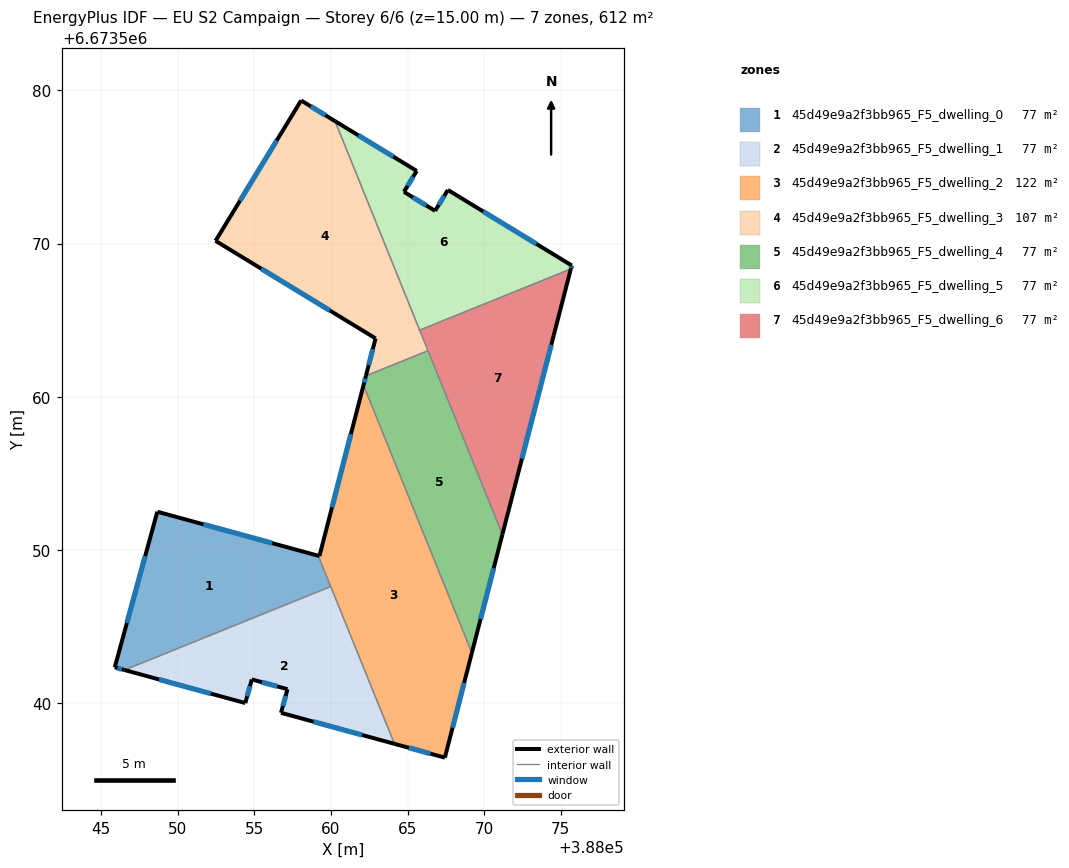
=== STOREY PLAN SPEC (per zone: floor XY polygon, exterior-wall plan segments, windows/doors) ===
zone 1: 45d49e9a2f3bb965_F5_dwelling_0  (76.5 m²)
  floor: (388059.18, 6673549.63) (388059.99, 6673547.62) (388046.53, 6673542.18) (388045.90, 6673542.35) (388048.67, 6673552.51)
  exterior wall: (388045.90, 6673542.35) – (388046.53, 6673542.18)  [0.7 m]
    window: (388046.08, 6673542.30) – (388046.35, 6673542.23)  [0.4 m²]
  exterior wall: (388048.67, 6673552.51) – (388045.90, 6673542.35)  [10.5 m]
    window: (388047.88, 6673549.60) – (388046.69, 6673545.25)  [5.8 m²]
  exterior wall: (388059.18, 6673549.63) – (388048.67, 6673552.51)  [10.9 m]
    window: (388056.18, 6673550.45) – (388051.67, 6673551.69)  [6.0 m²]
  interior walls: 2
zone 2: 45d49e9a2f3bb965_F5_dwelling_1  (76.5 m²)
  floor: (388059.99, 6673547.62) (388064.15, 6673537.36) (388056.75, 6673539.38) (388057.17, 6673540.93) (388054.84, 6673541.56) (388054.42, 6673540.02) (388046.53, 6673542.18)
  exterior wall: (388046.53, 6673542.18) – (388054.42, 6673540.02)  [8.2 m]
    window: (388048.79, 6673541.56) – (388052.17, 6673540.64)  [4.5 m²]
  exterior wall: (388056.75, 6673539.38) – (388064.15, 6673537.36)  [7.7 m]
    window: (388058.86, 6673538.81) – (388062.03, 6673537.94)  [4.2 m²]
  exterior wall: (388057.17, 6673540.93) – (388056.75, 6673539.38)  [1.6 m]
    window: (388057.05, 6673540.49) – (388056.87, 6673539.83)  [0.9 m²]
  exterior wall: (388054.84, 6673541.56) – (388057.17, 6673540.93)  [2.4 m]
    window: (388055.50, 6673541.38) – (388056.50, 6673541.11)  [1.3 m²]
  exterior wall: (388054.42, 6673540.02) – (388054.84, 6673541.56)  [1.6 m]
    window: (388054.54, 6673540.46) – (388054.72, 6673541.12)  [0.9 m²]
  interior walls: 2
zone 3: 45d49e9a2f3bb965_F5_dwelling_2  (122.4 m²)
  floor: (388062.13, 6673560.76) (388069.20, 6673543.30) (388067.44, 6673536.46) (388064.15, 6673537.36) (388059.18, 6673549.63) (388059.25, 6673549.61)
  exterior wall: (388062.13, 6673560.76) – (388059.25, 6673549.61)  [11.5 m]
    window: (388061.31, 6673557.58) – (388060.07, 6673552.80)  [6.3 m²]
  exterior wall: (388067.44, 6673536.46) – (388069.20, 6673543.30)  [7.1 m]
    window: (388067.94, 6673538.41) – (388068.69, 6673541.34)  [3.9 m²]
  exterior wall: (388064.15, 6673537.36) – (388067.44, 6673536.46)  [3.4 m]
    window: (388065.09, 6673537.10) – (388066.50, 6673536.72)  [1.9 m²]
  exterior wall: (388059.25, 6673549.61) – (388059.18, 6673549.63)  [0.1 m]
  interior walls: 3
zone 4: 45d49e9a2f3bb965_F5_dwelling_3  (107.1 m²)
  floor: (388060.27, 6673577.99) (388066.34, 6673563.01) (388062.28, 6673561.37) (388062.91, 6673563.82) (388052.47, 6673570.18) (388058.06, 6673579.34)
  exterior wall: (388062.91, 6673563.82) – (388062.28, 6673561.37)  [2.5 m]
    window: (388062.73, 6673563.12) – (388062.46, 6673562.07)  [1.4 m²]
  exterior wall: (388052.47, 6673570.18) – (388062.91, 6673563.82)  [12.2 m]
    window: (388055.46, 6673568.36) – (388059.93, 6673565.63)  [6.7 m²]
  exterior wall: (388058.06, 6673579.34) – (388052.47, 6673570.18)  [10.7 m]
    window: (388056.46, 6673576.72) – (388054.07, 6673572.80)  [5.9 m²]
  exterior wall: (388060.27, 6673577.99) – (388058.06, 6673579.34)  [2.6 m]
    window: (388059.64, 6673578.38) – (388058.69, 6673578.95)  [1.4 m²]
  interior walls: 3
zone 5: 45d49e9a2f3bb965_F5_dwelling_4  (76.5 m²)
  floor: (388066.34, 6673563.01) (388071.19, 6673551.02) (388069.20, 6673543.30) (388062.13, 6673560.76) (388062.28, 6673561.37)
  exterior wall: (388069.20, 6673543.30) – (388071.19, 6673551.02)  [8.0 m]
    window: (388069.77, 6673545.50) – (388070.62, 6673548.82)  [4.4 m²]
  exterior wall: (388062.28, 6673561.37) – (388062.13, 6673560.76)  [0.6 m]
    window: (388062.24, 6673561.20) – (388062.17, 6673560.94)  [0.3 m²]
  interior walls: 3
zone 6: 45d49e9a2f3bb965_F5_dwelling_5  (76.5 m²)
  floor: (388067.63, 6673573.50) (388075.72, 6673568.57) (388075.66, 6673568.35) (388065.79, 6673564.35) (388060.27, 6673577.99) (388065.60, 6673574.74) (388064.77, 6673573.38) (388066.80, 6673572.14)
  exterior wall: (388075.66, 6673568.35) – (388075.72, 6673568.57)  [0.2 m]
    window: (388075.67, 6673568.41) – (388075.70, 6673568.51)  [0.1 m²]
  exterior wall: (388065.60, 6673574.74) – (388060.27, 6673577.99)  [6.2 m]
    window: (388064.08, 6673575.67) – (388061.79, 6673577.06)  [3.4 m²]
  exterior wall: (388064.77, 6673573.38) – (388065.60, 6673574.74)  [1.6 m]
    window: (388065.01, 6673573.77) – (388065.36, 6673574.35)  [0.9 m²]
  exterior wall: (388066.80, 6673572.14) – (388064.77, 6673573.38)  [2.4 m]
    window: (388066.22, 6673572.49) – (388065.35, 6673573.02)  [1.3 m²]
  exterior wall: (388067.63, 6673573.50) – (388066.80, 6673572.14)  [1.6 m]
    window: (388067.39, 6673573.11) – (388067.04, 6673572.53)  [0.9 m²]
  exterior wall: (388075.72, 6673568.57) – (388067.63, 6673573.50)  [9.5 m]
    window: (388073.41, 6673569.98) – (388069.94, 6673572.09)  [5.2 m²]
  interior walls: 2
zone 7: 45d49e9a2f3bb965_F5_dwelling_6  (76.5 m²)
  floor: (388075.66, 6673568.35) (388071.19, 6673551.02) (388065.79, 6673564.35)
  exterior wall: (388071.19, 6673551.02) – (388075.66, 6673568.35)  [17.9 m]
    window: (388072.47, 6673555.97) – (388074.38, 6673563.40)  [9.9 m²]
  interior walls: 3

=== DERIVED (storey summary) ===
Building: EU S2 Campaign
Storey: 6 of 6  (floor level z = 15.00 m)
Storey gross floor area: 612.1 m²
Zones on this storey: 7
  - 45d49e9a2f3bb965_F5_dwelling_0: floor 76.5 m²; exterior wall 22.1 m (66.2 m²); 3 window(s) 12.2 m²; WWR 18.4%
  - 45d49e9a2f3bb965_F5_dwelling_1: floor 76.5 m²; exterior wall 21.5 m (64.4 m²); 5 window(s) 11.8 m²; WWR 18.4%
  - 45d49e9a2f3bb965_F5_dwelling_2: floor 122.4 m²; exterior wall 22.1 m (66.2 m²); 3 window(s) 12.1 m²; WWR 18.3%
  - 45d49e9a2f3bb965_F5_dwelling_3: floor 107.1 m²; exterior wall 28.1 m (84.2 m²); 4 window(s) 15.5 m²; WWR 18.4%
  - 45d49e9a2f3bb965_F5_dwelling_4: floor 76.5 m²; exterior wall 8.6 m (25.8 m²); 2 window(s) 4.7 m²; WWR 18.4%
  - 45d49e9a2f3bb965_F5_dwelling_5: floor 76.5 m²; exterior wall 21.5 m (64.6 m²); 6 window(s) 11.9 m²; WWR 18.4%
  - 45d49e9a2f3bb965_F5_dwelling_6: floor 76.5 m²; exterior wall 17.9 m (53.7 m²); 1 window(s) 9.9 m²; WWR 18.4%
Zone adjacency (shared interzone walls):
  - 45d49e9a2f3bb965_F5_dwelling_0 ↔ 45d49e9a2f3bb965_F5_dwelling_1
  - 45d49e9a2f3bb965_F5_dwelling_0 ↔ 45d49e9a2f3bb965_F5_dwelling_2
  - 45d49e9a2f3bb965_F5_dwelling_1 ↔ 45d49e9a2f3bb965_F5_dwelling_2
  - 45d49e9a2f3bb965_F5_dwelling_2 ↔ 45d49e9a2f3bb965_F5_dwelling_4
  - 45d49e9a2f3bb965_F5_dwelling_3 ↔ 45d49e9a2f3bb965_F5_dwelling_4
  - 45d49e9a2f3bb965_F5_dwelling_3 ↔ 45d49e9a2f3bb965_F5_dwelling_5
  - 45d49e9a2f3bb965_F5_dwelling_3 ↔ 45d49e9a2f3bb965_F5_dwelling_6
  - 45d49e9a2f3bb965_F5_dwelling_4 ↔ 45d49e9a2f3bb965_F5_dwelling_6
  - 45d49e9a2f3bb965_F5_dwelling_5 ↔ 45d49e9a2f3bb965_F5_dwelling_6